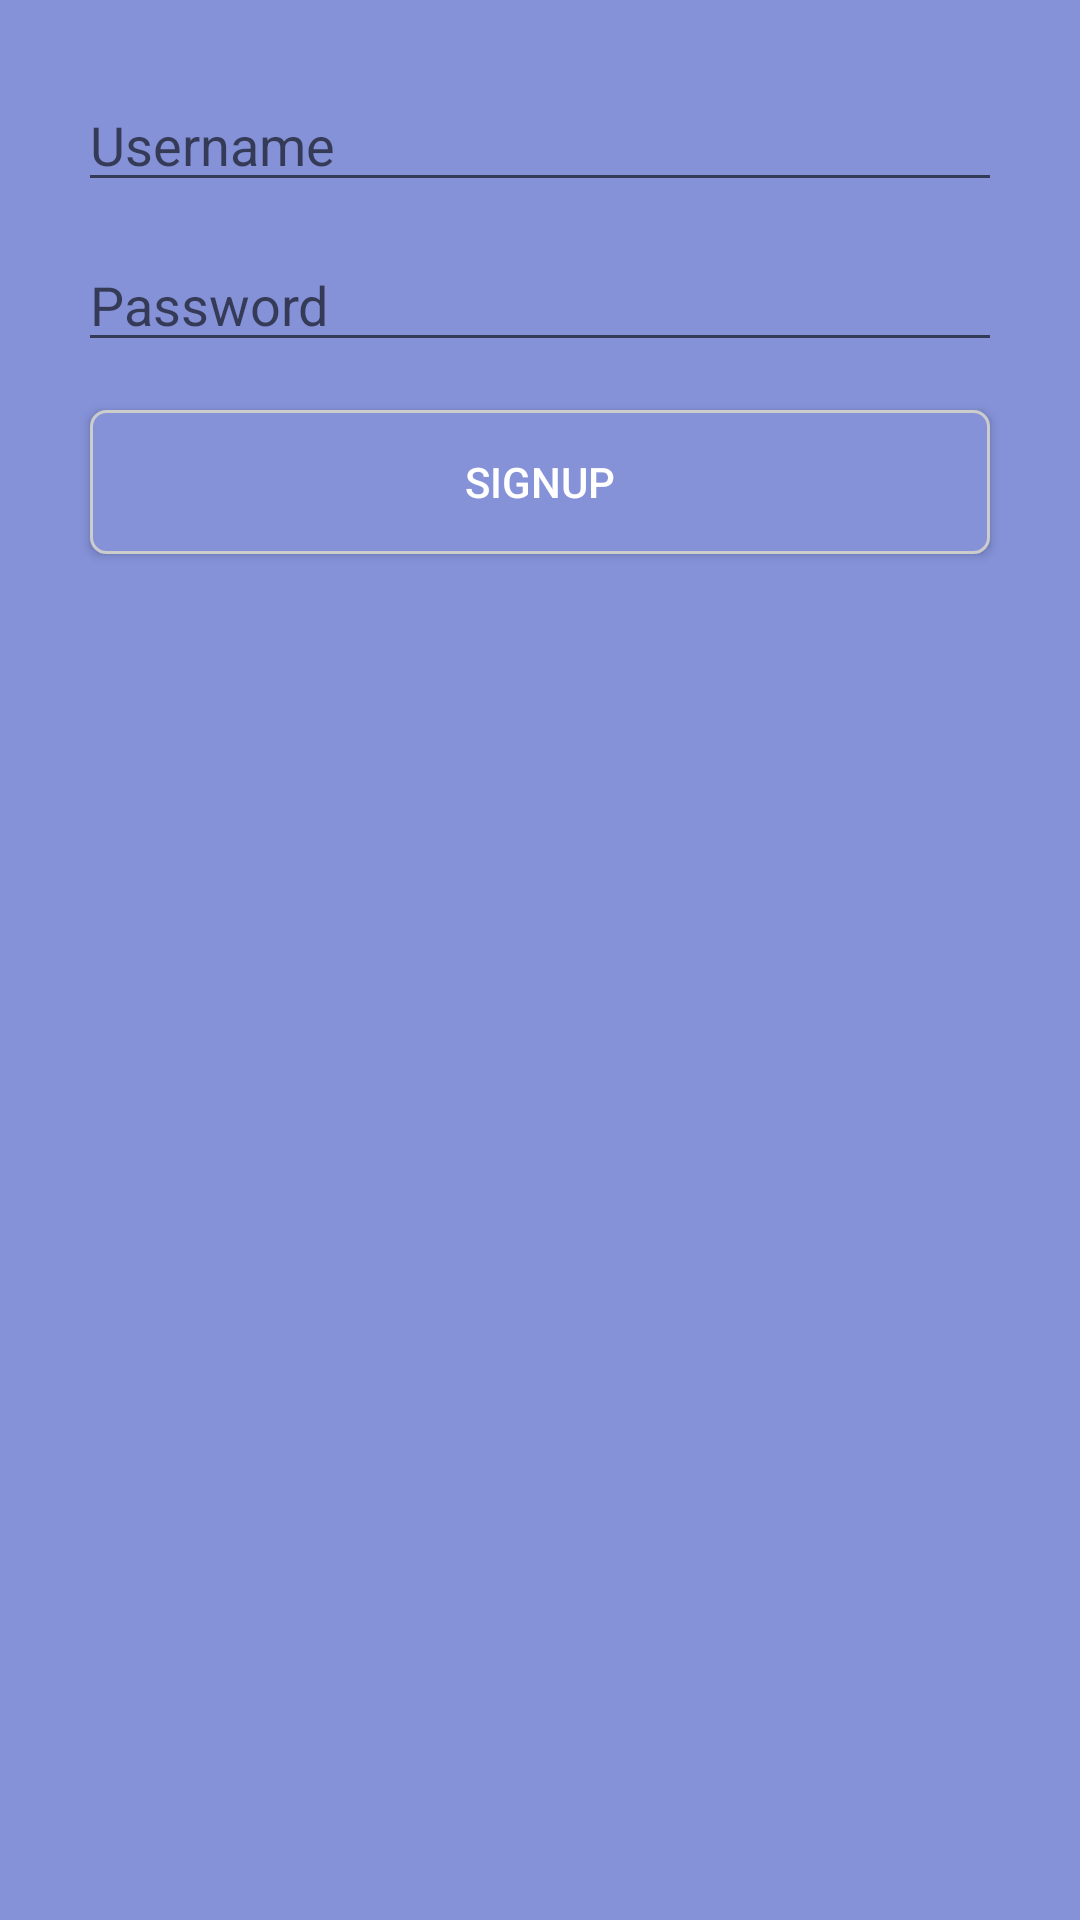

Produce the Android XML layout that renders to this screen, including the resource entries it uses.
<!-- AndroidManifest.xml: application theme Theme.Project -->
<!-- res/layout/signup_dialog.xml -->
<?xml version="1.0" encoding="utf-8"?>
<LinearLayout xmlns:android="http://schemas.android.com/apk/res/android"
    xmlns:app="http://schemas.android.com/apk/res-auto"
    xmlns:tools="http://schemas.android.com/tools"
    android:layout_width="match_parent"
    android:orientation="vertical"
    android:layout_height="wrap_content"

    android:layout_gravity="center"


    android:background="@color/secondary_background"

    android:padding="20dp"
    >





        <EditText
            android:layout_margin="6dp"
            android:id="@+id/user"
            android:hint="Username"
            android:layout_width="match_parent"
            android:layout_height="wrap_content"
            />

        <EditText
            android:layout_margin="6dp"
            android:id="@+id/password"
            android:hint="Password"
            android:inputType="textPassword"
            android:layout_width="match_parent"
            android:layout_height="wrap_content" />

        <Button
            android:layout_margin="10dp"
            android:textColor="@color/text_color"
            android:background="@drawable/rounded_corner_view"
            android:text="Signup"
            android:id="@+id/signup_button"
            android:layout_width="match_parent"
            android:layout_height="wrap_content" />


</LinearLayout>
<!-- resources referenced by this layout -->
<resources>
  <color name="secondary_background">#8592D8</color>
  <color name="text_color">#fff</color>
  <!-- drawable rounded_corner_view (drawable) -->
  <?xml version="1.0" encoding="utf-8"?>
  <shape
      xmlns:android="http://schemas.android.com/apk/res/android"
      android:shape="rectangle">
  
      <corners android:radius="5dp" />
  
      
      <stroke android:width="1dp" android:color="#ccc" />
  
  
      <solid android:color="@color/secondary_background" />
  
  </shape>
  <style name="Theme.Project" parent="Theme.MaterialComponents.DayNight.DarkActionBar">
          
          <item name="colorPrimary">@color/main_background</item>
          <item name="colorPrimaryVariant">@color/main_background</item>
          <item name="colorOnPrimary">@color/white</item>
          
          <item name="colorSecondary">@color/teal_200</item>
          <item name="colorSecondaryVariant">@color/teal_700</item>
          <item name="colorOnSecondary">@color/black</item>
          
          <item name="android:statusBarColor" tools:targetApi="l">?attr/colorPrimaryVariant</item>
          
      </style>
  <color name="main_background">#4E63DA</color>
  <color name="white">#FFFFFFFF</color>
  <color name="teal_200">#FF03DAC5</color>
  <color name="teal_700">#FF018786</color>
  <color name="black">#FF000000</color>
</resources>
